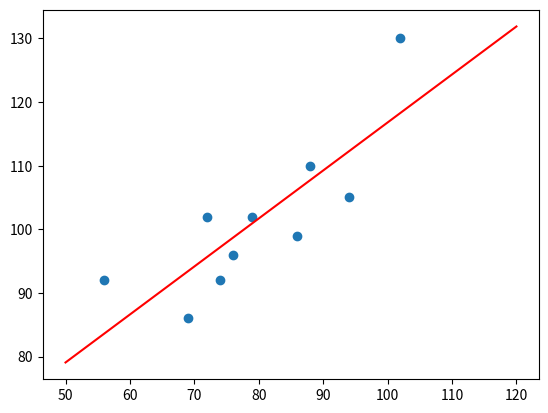

Recreate this plot in Python.
#线性回归最小二乘法代数形式实现房价预测

#导入模块
import matplotlib
import numpy as np
import matplotlib.pyplot as plt
#x代表面积，y代表真实的房价
x = np.array([56, 72, 69, 88, 102, 86, 76, 79, 94, 74])
y = np.array([92, 102, 86, 110, 130, 99, 96, 102, 105, 92])

#定义拟合曲线
def f(x,b,w1):
    y = b + w1* x
    return  y

#定义损失函数
def square_loss(x, y, b, w1):
    loss = sum(np.square(y - (b + w1*x)))
    return loss

#平方损失函数最小时对应的w参数值 ，b
def get_b_w1(x, y):
    n = len(x)
    w1 = (n*sum(y*(x-sum(x)/n)))/(n*sum(x*x)-sum(x)*sum(x))
    b =sum(y-w1*x)/ n
    return w1, b

#测试
w1,b = get_b_w1(x, y)
#损失值
cost = square_loss(x, y, b, w1)
print("total cost is :",cost)
print(square_loss)
#带入线段的点
x_temp = np.linspace(50, 120, 100)
plt.scatter(x, y)
plt.plot(x_temp, x_temp * w1 + b, 'r')
plt.show()
#数值预测
f(120, b, w1)

